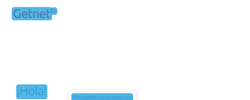
Task: Obtiene los estados de cuenta de las plataformas
Workflow: SANTANDER-Download

Step 1: CV Screen Scope 'FORM  wrapper' on the element

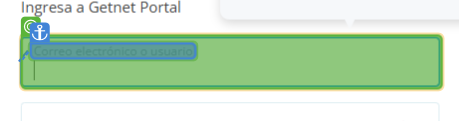
Step 2: type [in_UserName] into 'Inputbox'

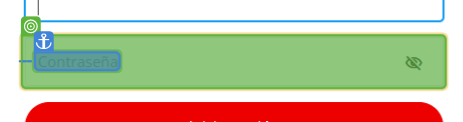
Step 3: type [in_Password] into 'Inputbox'

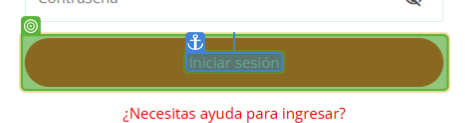
Step 4: CV Click - 'Button'

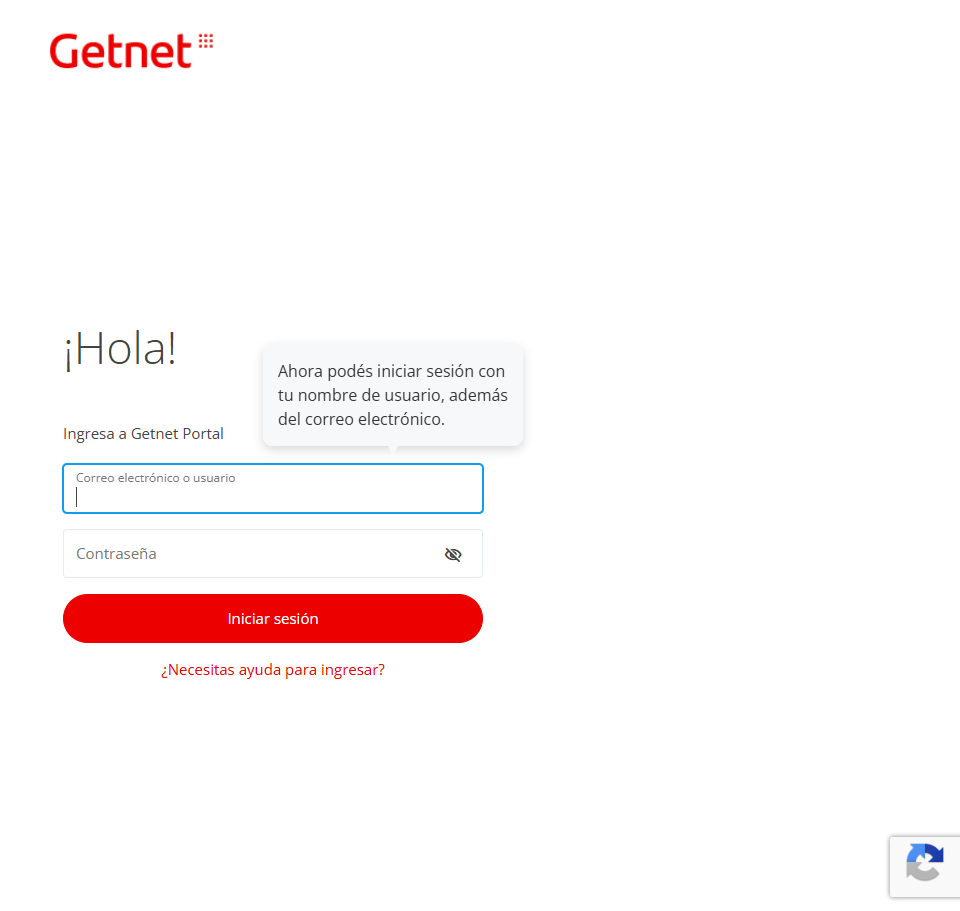
Step 5: Screen CV Type Into - 'Correo  (Main)

Step 6: check the header in window 'Merchant Portal' (chrome.exe) (no picture)

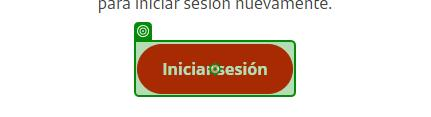
Step 7: click on the button in window 'Merchant Portal' (chrome.exe)

Step 8: CV Screen Scope 'FORM  wrapper' on the element (same screen as step 1)

Step 9: type [in_UserName] into 'Inputbox' (same screen as step 2)

Step 10: type [in_Password] into 'Inputbox' (same screen as step 3)

Step 11: CV Click - 'Button' (same screen as step 4)

Step 12: Screen CV Type Into - 'Correo  (Main) (same screen as step 5)

Step 13: click on the element in window 'Merchant Portal' (chrome.exe) (no picture)

Step 14: click on the button 'Seleccionar período' in window 'Merchant Portal' (chrome.exe) (no picture)

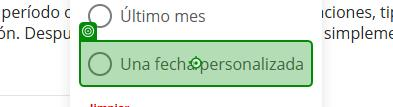
Step 15: click on the label in window 'Merchant Portal' (chrome.exe)

Step 16: get-text from the abbr in window 'Merchant Portal' (chrome.exe) (no picture)

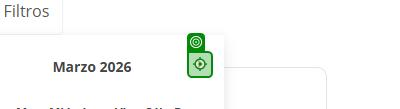
Step 17 [else]: click on the element 'arrow_form_right' in window 'Merchant Portal' (chrome.exe)

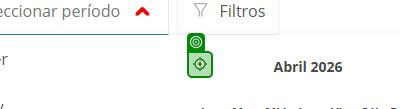
Step 18 [then]: click on the element 'arrow_form_left' in window 'Merchant Portal' (chrome.exe)

Step 19: get-text from the abbr in window 'Merchant Portal' (chrome.exe) (no picture) (repeated 2 times)

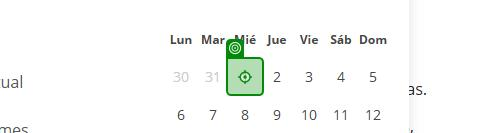
Step 21: click on the abbr in window 'Merchant Portal' (chrome.exe) (repeated 2 times)
